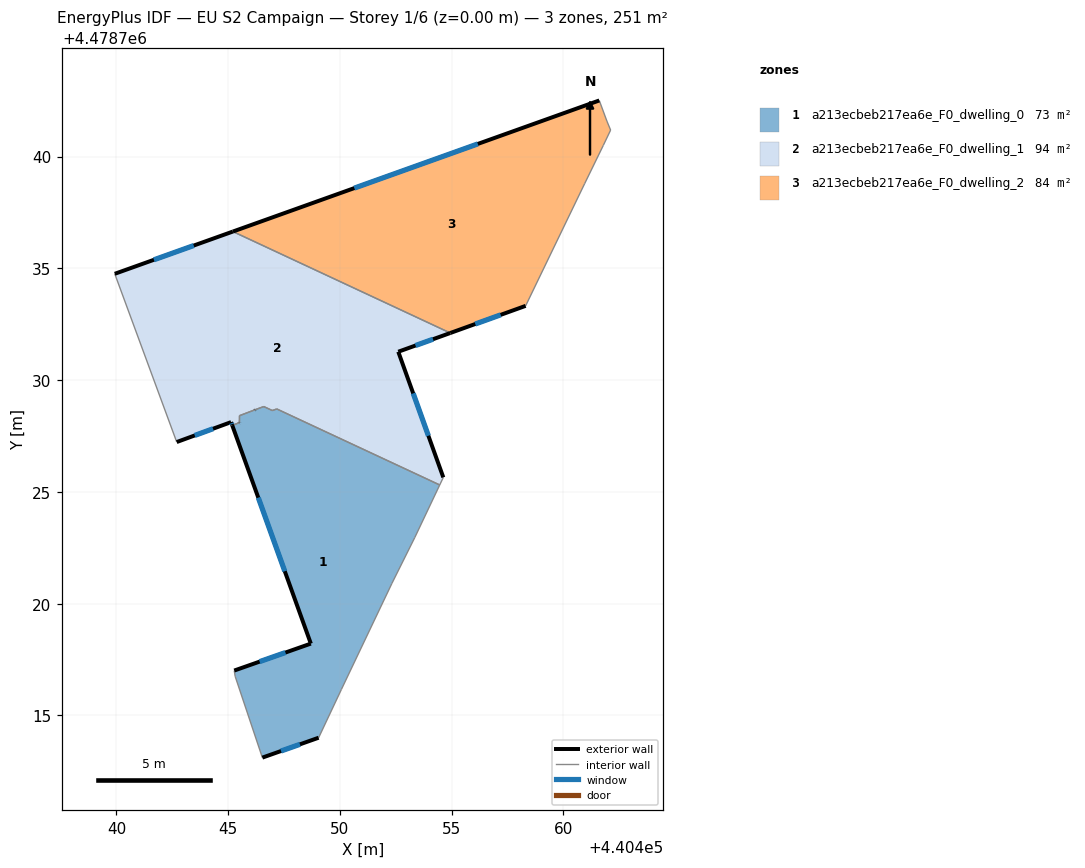
=== STOREY PLAN SPEC (per zone: floor XY polygon, exterior-wall plan segments, windows/doors) ===
zone 1: a213ecbeb217ea6e_F0_dwelling_0  (73.3 m²)
  floor: (440454.46, 4478725.31) (440453.35, 4478722.96) (440452.32, 4478720.91) (440450.06, 4478716.16) (440449.05, 4478714.00) (440446.53, 4478713.12) (440445.31, 4478716.75) (440445.27, 4478717.01) (440448.70, 4478718.21) (440445.18, 4478727.98) (440445.32, 4478728.03) (440445.50, 4478728.10) (440445.51, 4478728.41) (440445.58, 4478728.44) (440446.20, 4478728.67) (440446.59, 4478728.82) (440446.98, 4478728.64) (440447.17, 4478728.71)
  exterior wall: (440446.53, 4478713.12) – (440449.05, 4478714.00)  [2.7 m]
    window: (440447.36, 4478713.41) – (440448.21, 4478713.71)  [0.9 m²]
  exterior wall: (440448.70, 4478718.21) – (440445.27, 4478717.01)  [3.6 m]
    window: (440447.56, 4478717.82) – (440446.41, 4478717.41)  [1.2 m²]
  exterior wall: (440445.18, 4478727.98) – (440448.70, 4478718.21)  [10.4 m]
    window: (440446.35, 4478724.74) – (440447.53, 4478721.45)  [3.5 m²]
  exterior wall: (440445.50, 4478728.10) – (440445.50, 4478728.10)  [0.0 m]
  exterior wall: (440446.20, 4478728.67) – (440446.20, 4478728.68)  [0.0 m]
  interior walls: 15
zone 2: a213ecbeb217ea6e_F0_dwelling_1  (94.1 m²)
  floor: (440454.94, 4478732.11) (440452.61, 4478731.27) (440454.62, 4478725.65) (440454.46, 4478725.31) (440447.17, 4478728.71) (440446.98, 4478728.64) (440446.59, 4478728.82) (440446.20, 4478728.68) (440445.58, 4478728.44) (440445.50, 4478728.41) (440445.50, 4478728.10) (440445.40, 4478728.06) (440445.32, 4478728.03) (440445.18, 4478727.98) (440445.13, 4478728.12) (440442.70, 4478727.23) (440439.93, 4478734.76) (440445.21, 4478736.65)
  exterior wall: (440445.13, 4478728.12) – (440445.18, 4478727.98)  [0.1 m]
    window: (440445.15, 4478728.08) – (440445.16, 4478728.03)  [0.1 m²]
  exterior wall: (440442.70, 4478727.23) – (440445.13, 4478728.12)  [2.6 m]
    window: (440443.50, 4478727.53) – (440444.32, 4478727.83)  [0.9 m²]
  exterior wall: (440445.21, 4478736.65) – (440439.93, 4478734.76)  [5.6 m]
    window: (440443.46, 4478736.02) – (440441.68, 4478735.38)  [1.9 m²]
  exterior wall: (440452.61, 4478731.27) – (440454.94, 4478732.11)  [2.5 m]
    window: (440453.38, 4478731.55) – (440454.16, 4478731.83)  [0.8 m²]
  exterior wall: (440454.62, 4478725.65) – (440452.61, 4478731.27)  [6.0 m]
    window: (440453.96, 4478727.51) – (440453.28, 4478729.41)  [2.0 m²]
  exterior wall: (440446.20, 4478728.67) – (440446.20, 4478728.67)  [0.0 m]
  exterior wall: (440445.50, 4478728.10) – (440445.50, 4478728.10)  [0.0 m]
  interior walls: 12
zone 3: a213ecbeb217ea6e_F0_dwelling_2  (83.7 m²)
  floor: (440461.60, 4478742.51) (440461.94, 4478741.59) (440462.11, 4478741.19) (440461.78, 4478740.50) (440460.94, 4478738.79) (440458.31, 4478733.32) (440454.94, 4478732.11) (440445.21, 4478736.65)
  exterior wall: (440454.94, 4478732.11) – (440458.31, 4478733.32)  [3.6 m]
    window: (440456.05, 4478732.51) – (440457.19, 4478732.92)  [1.2 m²]
  exterior wall: (440461.60, 4478742.51) – (440445.21, 4478736.65)  [17.4 m]
    window: (440456.17, 4478740.57) – (440450.64, 4478738.59)  [5.9 m²]
  interior walls: 6

=== DERIVED (storey summary) ===
Building: EU S2 Campaign
Storey: 1 of 6  (floor level z = 0.00 m)
Storey gross floor area: 251.0 m²
Zones on this storey: 3
  - a213ecbeb217ea6e_F0_dwelling_0: floor 73.3 m²; exterior wall 16.7 m (50.1 m²); 3 window(s) 5.7 m²; WWR 11.4%
  - a213ecbeb217ea6e_F0_dwelling_1: floor 94.1 m²; exterior wall 16.8 m (50.4 m²); 5 window(s) 5.7 m²; WWR 11.4%
  - a213ecbeb217ea6e_F0_dwelling_2: floor 83.7 m²; exterior wall 21.0 m (63.0 m²); 2 window(s) 7.2 m²; WWR 11.4%
Zone adjacency (shared interzone walls):
  - a213ecbeb217ea6e_F0_dwelling_0 ↔ a213ecbeb217ea6e_F0_dwelling_1
  - a213ecbeb217ea6e_F0_dwelling_1 ↔ a213ecbeb217ea6e_F0_dwelling_2